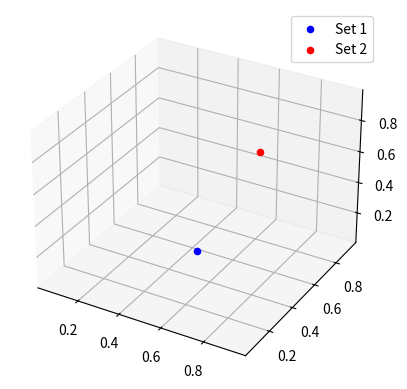

Python code for this plot:
import numpy as np
import matplotlib.pyplot as plt
from matplotlib.animation import FuncAnimation
from mpl_toolkits.mplot3d import Axes3D

def split_and_animate(data):
    # Splitting the N x 6 array into two N x 3 arrays
    data1 = data[:, :3]
    data2 = data[:, 3:]

    # Prepare the 3D plot
    fig = plt.figure()
    ax = fig.add_subplot(111, projection='3d')
    ax.set_xlim([np.min(data[:, :3]), np.max(data[:, :3])])
    ax.set_ylim([np.min(data[:, :3]), np.max(data[:, :3])])
    ax.set_zlim([np.min(data[:, :3]), np.max(data[:, :3])])

    # Plot initial points
    scatter1 = ax.scatter(data1[0, 0], data1[0, 1], data1[0, 2], color='b', label='Set 1')
    scatter2 = ax.scatter(data2[0, 0], data2[0, 1], data2[0, 2], color='r', label='Set 2')
    ax.legend()

    # Update function for animation
    def update(frame):
        scatter1._offsets3d = (data1[frame:frame+1, 0], data1[frame:frame+1, 1], data1[frame:frame+1, 2])
        scatter2._offsets3d = (data2[frame:frame+1, 0], data2[frame:frame+1, 1], data2[frame:frame+1, 2])
        ax.set_title(f"Time step: {frame + 1}")
        return scatter1, scatter2

    # Create animation
    ani = FuncAnimation(fig, update, frames=np.arange(len(data)), repeat=True)
    plt.show()
    return ani  # Keep the animation object alive

# Example usage
N = 100
data = np.random.rand(N, 6)  # Random data for illustration
anim = split_and_animate(data)  # Assign the animation to a variable
